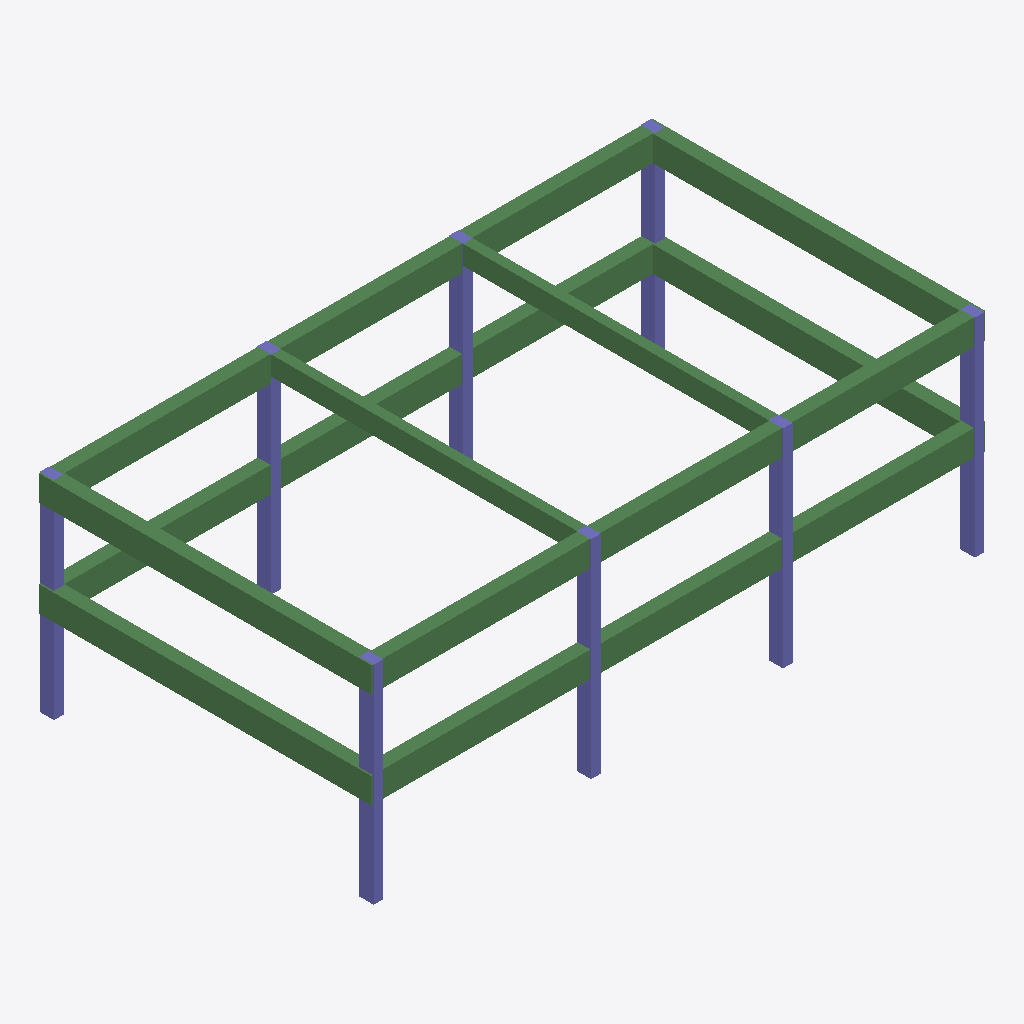
Isometric view of an IFC building model (IFC-SPF (STEP), schema IFC2X3, length unit millimetre), seen from the south-west, elements coloured by IFC class: 10 beams (green), 8 columns (violet).
Extent 19.2 m × 10.4 m × 6.5 m (x, y, z). Storeys (3): L1 at 0.00 m; L2 at 3.50 m; L3 at 6.50 m. Elements (18): 10 IfcBeam, 8 IfcColumn.

HEADER;
FILE_DESCRIPTION(('ViewDefinition [CoordinationView_V2.0]'),'2;1');
FILE_NAME('','2019-01-24T12:02:40',(''),(''),'The EXPRESS Data Manager Version 5.02.0100.07 : 28 Aug 2013','20170223_1515(x64) - Exporter 18.0.0.420 - Alternate UI 18.0.0.420','');
FILE_SCHEMA(('IFC2X3'));
ENDSEC;
DATA;
#105=IFCPROJECT('2bCIrVlIbF5wbKkd1MZfRC',#41,'',$,$,'','',(#97),#92);
#1515=IFCSITE('2bCIrVlIbF5wbKkd1MZfRE',#41,'Default',$,'',#1514,$,$,.ELEMENT.,$,$,$,$,$);
#115=IFCBUILDING('2bCIrVlIbF5wbKkd1MZfRD',#41,'',$,$,#32,$,'',.ELEMENT.,$,$,$);
#124=IFCBUILDINGSTOREY('2bCIrVlIbF5wbKkd2fSMy8',#41,'L1',$,$,#122,$,'L1',.ELEMENT.,0.0);
#130=IFCBUILDINGSTOREY('2bCIrVlIbF5wbKkd2fSKbW',#41,'L2',$,$,#129,$,'L2',.ELEMENT.,3500.0);
#136=IFCBUILDINGSTOREY('2bCIrVlIbF5wbKkd2fSKd1',#41,'L3',$,$,#135,$,'L3',.ELEMENT.,6500.0);
#1021=IFCBEAM('1FFmdT9IbEGuv0PPLi6Hmk',#41,'混凝土 - 矩形梁:400 x 800mm:11770',$,'400 x 800mm',#1020,#1015,'11770');
#529=IFCBEAM('1FFmdT9IbEGuv0PPLi6Hsx',#41,'混凝土 - 矩形梁:400 x 800mm:11375',$,'400 x 800mm',#528,#523,'11375');
#1263=IFCBEAM('1FFmdT9IbEGuv0PPLi6H_$',#41,'混凝土 - 矩形梁:400 x 800mm:11883',$,'400 x 800mm',#1262,#1257,'11883');
#774=IFCBEAM('1FFmdT9IbEGuv0PPLi6Hrr',#41,'混凝土 - 矩形梁:400 x 800mm:11425',$,'400 x 800mm',#773,#768,'11425');
#1437=IFCBEAM('1FFmdT9IbEGuv0PPLi6Hz1',#41,'混凝土 - 矩形梁:400 x 800mm:11925',$,'混凝土 - 矩形梁:400 x 800mm:11328',#1276,#1435,'11925');
#948=IFCBEAM('1FFmdT9IbEGuv0PPLi6HrW',#41,'混凝土 - 矩形梁:400 x 800mm:11444',$,'混凝土 - 矩形梁:400 x 800mm:11328',#787,#946,'11444');
#1199=IFCBEAM('1FFmdT9IbEGuv0PPLi6H$e',#41,'混凝土 - 矩形梁:400 x 800mm:11836',$,'混凝土 - 矩形梁:400 x 800mm:11328',#1034,#1197,'11836');
#710=IFCBEAM('1FFmdT9IbEGuv0PPLi6HrT',#41,'混凝土 - 矩形梁:400 x 800mm:11401',$,'混凝土 - 矩形梁:400 x 800mm:11328',#544,#708,'11401');
#1469=IFCBEAM('1FFmdT9IbEGuv0PPLi6HyL',#41,'混凝土 - 矩形梁:300 x 600mm:11969',$,'混凝土 - 矩形梁:300 x 600mm:11330',#1450,#1467,'11969');
#1503=IFCBEAM('1FFmdT9IbEGuv0PPLi6Hy8',#41,'混凝土 - 矩形梁:300 x 600mm:11996',$,'混凝土 - 矩形梁:300 x 600mm:11330',#1484,#1501,'11996');
#193=IFCCOLUMN('32CiwCvHr4pPJqsyjbRkDv',#41,'混凝土 - 矩形 - 柱:300 x 450mm:9606',$,'300 x 450mm',#191,#186,'9606');
#277=IFCCOLUMN('32CiwCvHr4pPJqsyjbRk0s',#41,'混凝土 - 矩形 - 柱:300 x 450mm:9929',$,'300 x 450mm',#276,#273,'9929');
#241=IFCCOLUMN('32CiwCvHr4pPJqsyjbRk2P',#41,'混凝土 - 矩形 - 柱:300 x 450mm:9830',$,'300 x 450mm',#240,#237,'9830');
#313=IFCCOLUMN('32CiwCvHr4pPJqsyjbRk7j',#41,'混凝土 - 矩形 - 柱:300 x 450mm:10002',$,'300 x 450mm',#312,#309,'10002');
#421=IFCCOLUMN('32CiwCvHr4pPJqsyjbRkx5',#41,'混凝土 - 矩形 - 柱:300 x 450mm:10298',$,'300 x 450mm',#420,#417,'10298');
#457=IFCCOLUMN('32CiwCvHr4pPJqsyjbRkvq',#41,'混凝土 - 矩形 - 柱:300 x 450mm:10379',$,'300 x 450mm',#456,#453,'10379');
#385=IFCCOLUMN('32CiwCvHr4pPJqsyjbRk48',#41,'混凝土 - 矩形 - 柱:300 x 450mm:10231',$,'300 x 450mm',#384,#381,'10231');
#349=IFCCOLUMN('32CiwCvHr4pPJqsyjbRk5F',#41,'混凝土 - 矩形 - 柱:300 x 450mm:10160',$,'300 x 450mm',#348,#345,'10160');
ENDSEC;